Photos from the image-classification dataset "terbisa-cls-v2" in the GitHub repository nirmalasz/isyara. Its 19 classes are: anda, apa, berhenti, bodoh, cantik, halo, hati hati, lelah, maaf, makan, mau, membaca, nama, sama sama, saya, siapa, sombong, takut, terima kasih.

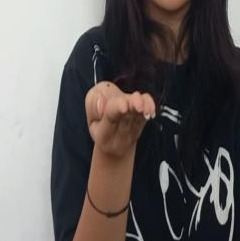
Label: terima kasih

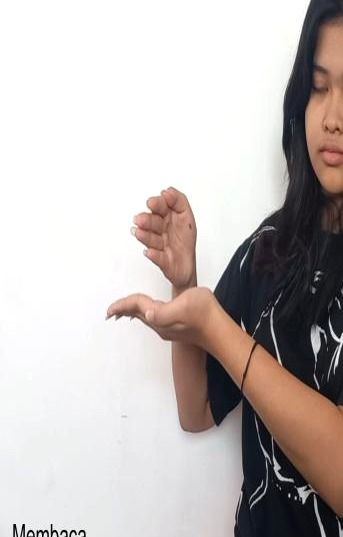
Label: membaca

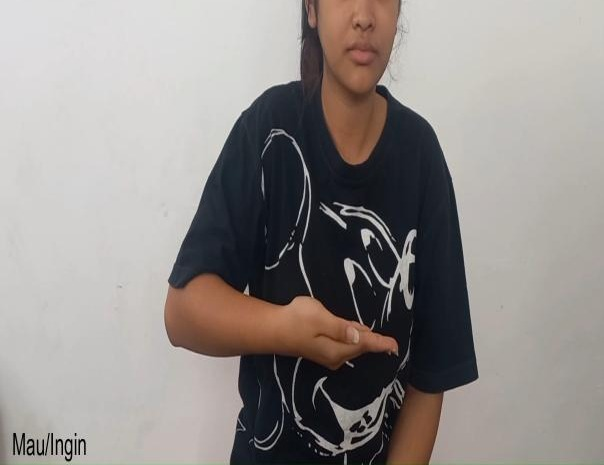
Label: mau

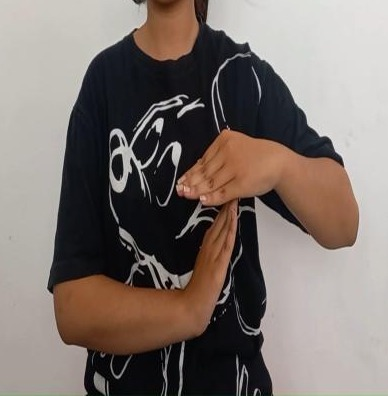
Label: berhenti

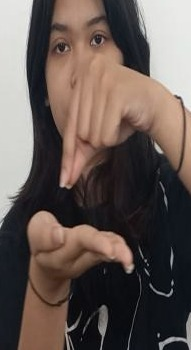
Label: nama

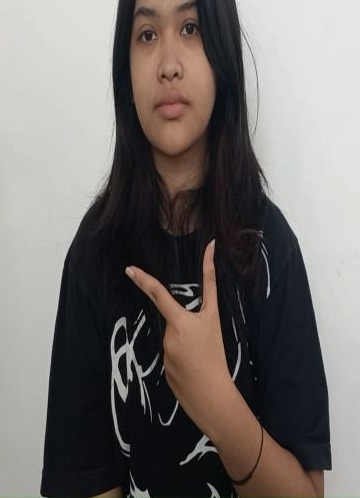
Label: cantik
